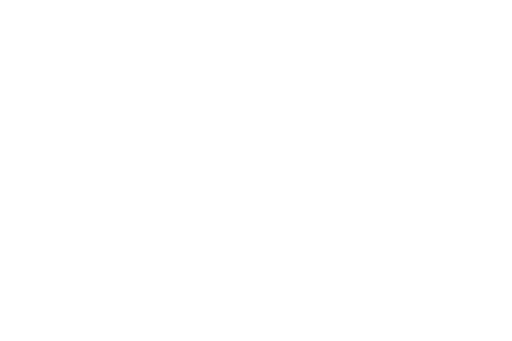
t = 0.00 s
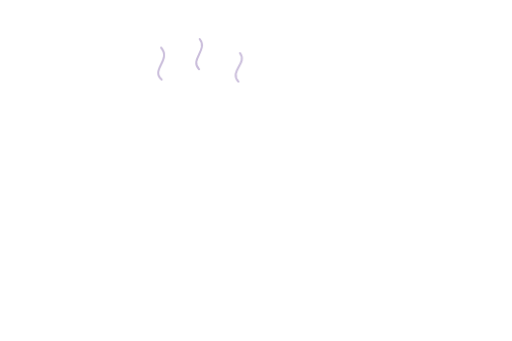
t = 0.52 s
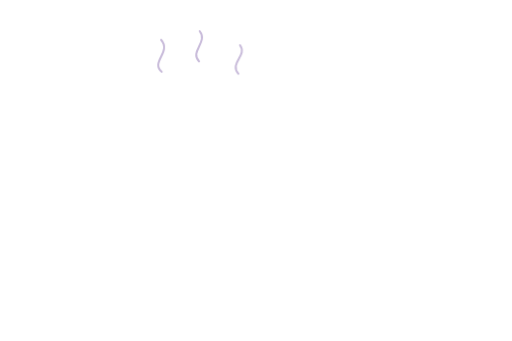
t = 1.04 s
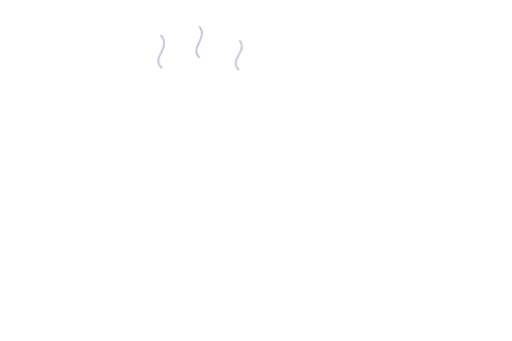
t = 1.56 s
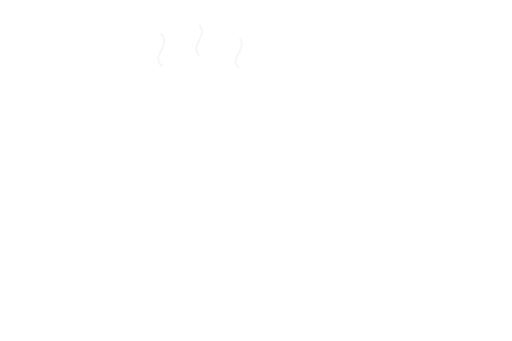
t = 2.08 s
t = 2.60 s: frame unchanged from t = 0.00 s, image omitted

The animated SVG that drew these frames (rendered in a browser with its animation timeline set to each time). Animation: 4 CSS @keyframes rules; one cycle of 2.60 s.

<svg xmlns="http://www.w3.org/2000/svg" viewBox="0 0 1536 1024" fill="none" aria-hidden="true"><style>
path{stroke:#9b83bb;stroke-width:7;stroke-linecap:round;opacity:0;animation-duration:2.6s;animation-iteration-count:1;animation-fill-mode:both}
.flow{stroke-dasharray:18 82;animation-name:flow}
.steam{animation-name:steam;stroke-width:6}
.wind{stroke-dasharray:28 72;animation-name:wind;stroke-width:5}
.sheen{stroke:#eee7fb;stroke-width:14;stroke-dasharray:25 75;animation-name:flow}
.lamp{stroke:#e1d4f6;stroke-width:13;animation-name:lamp}
@keyframes lamp{0%,100%{opacity:0}20%,65%{opacity:1}}
@keyframes flow{0%{opacity:0;stroke-dashoffset:25}15%,70%{opacity:.8}90%,100%{opacity:0;stroke-dashoffset:-100}}
@keyframes steam{0%{opacity:0;transform:translateY(16px)}25%,55%{opacity:.55}100%{opacity:0;transform:translateY(-45px)}}
@keyframes wind{0%{opacity:0;stroke-dashoffset:35;transform:translateX(-15px)}25%,55%{opacity:.65}100%{opacity:0;stroke-dashoffset:-100;transform:translateX(25px)}}
@media(prefers-reduced-motion:reduce){path{animation:none!important;opacity:0!important}}
</style><path class="steam" pathLength="100" d="M485 241 C450 213 515 181 483 145"/><path class="steam" pathLength="100" d="M597 210 C568 181 625 152 599 119"/><path class="steam" pathLength="100" d="M715 247 C687 214 743 193 720 161"/></svg>
